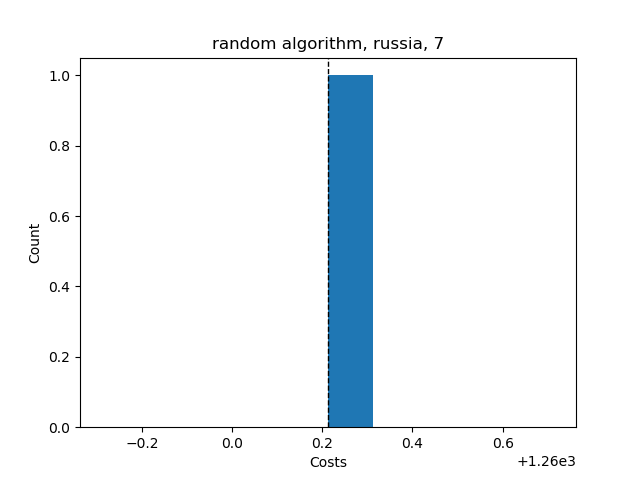

Data behind this chart, as committed beside it:
Try No, Score, Even Distribution Score, Cheapest Station, Costs, Amount of Stations, Lowest price, Highest price, Mean price, Lowest distribution, Highest distribution, Mean distribution, Average Time, Fails, How many Stations
0, {'1': 12, '2': 13, '3': 12, '4': 8, '5':…, 13.43, 2, 1260, 7, , , , , , , , , 
, , , , , , 1260, 1260, 1260, 13.43, 13.43, 13.43, 117.3, 0, {4: 0, 5: 0, 6: 0, 7: 1}
